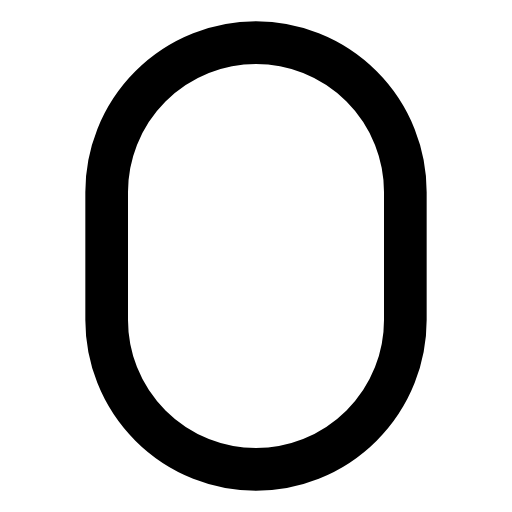
t = 0.00 s
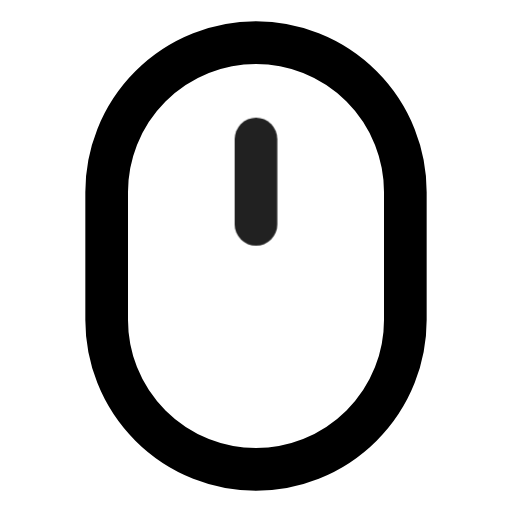
t = 0.24 s
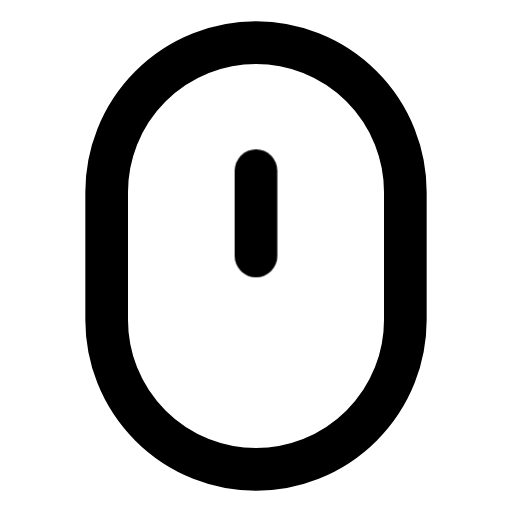
t = 0.48 s
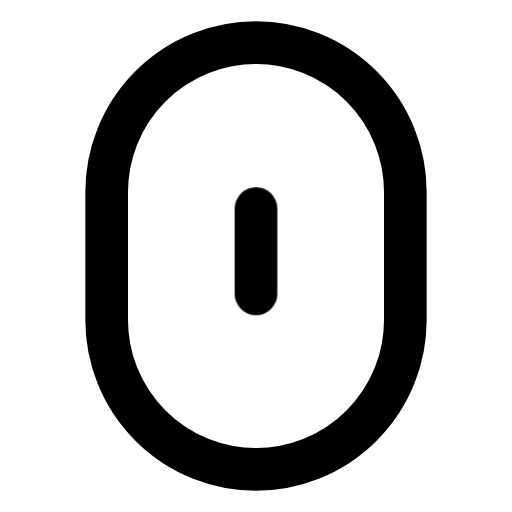
t = 0.80 s
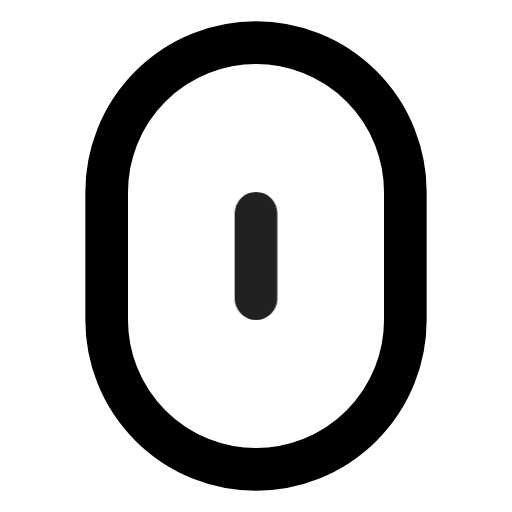
t = 1.04 s
t = 1.36 s: frame unchanged from t = 0.00 s, image omitted

The animated SVG that drew these frames (rendered in a browser with its animation timeline set to each time). Animation: 1 CSS @keyframes rule; one cycle of 1.60 s, repeats indefinitely.

<svg 
  xmlns="http://www.w3.org/2000/svg" 
  width="48" 
  height="48" 
  viewBox="0 0 24 24" 
  fill="none" 
  stroke="currentColor" 
  stroke-width="2" 
  stroke-linecap="round" 
  stroke-linejoin="round" 
  class="lucide lucide-mouse"
>
  <!-- Stili CSS incorporati per l'animazione -->
  <style>
    .scroll-wheel {
      animation: scrollAnim 1.6s cubic-bezier(0.42, 0, 0.58, 1) infinite;
    }

    @keyframes scrollAnim {
      0% {
        transform: translateY(0);
        opacity: 0;
      }
      20% {
        opacity: 1;
      }
      60% {
        transform: translateY(4px);
        opacity: 1;
      }
      80%, 100% {
        transform: translateY(4px);
        opacity: 0;
      }
    }
  </style>

  <!-- Corpo del mouse -->
  <rect x="5" y="2" width="14" height="20" rx="7"/>
  
  <!-- Gruppo animato per la rotellina -->
  <g class="scroll-wheel">
    <path d="M12 6v4"/>
  </g>
</svg>
